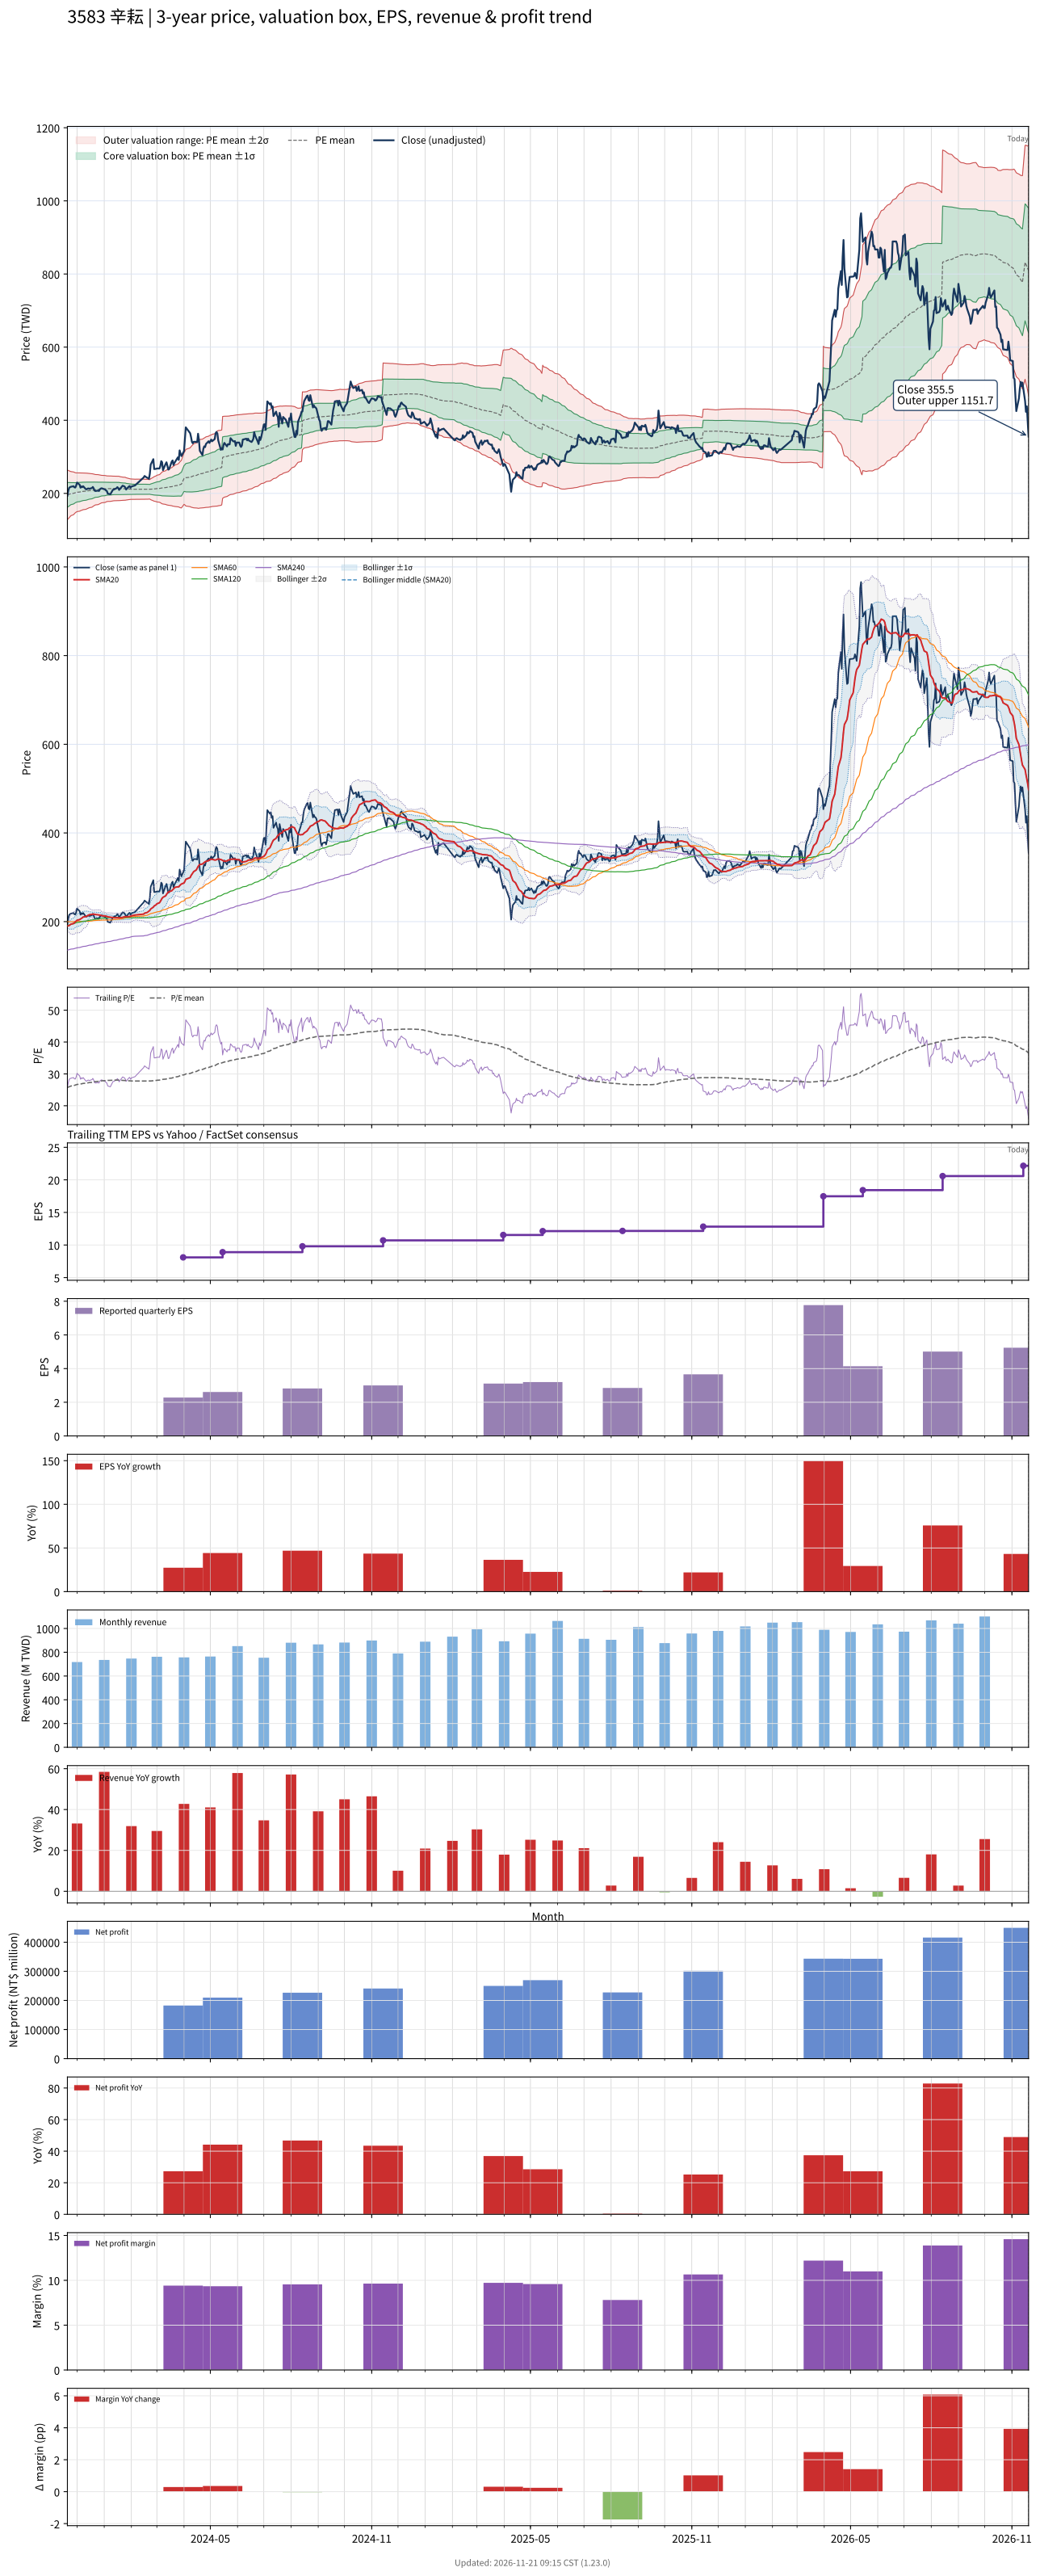

Source data for this figure (header and first rows):
# chart-version: skill-stock-dynamic-val…
date, close, available_date, period_end, eps, ttm_eps, pe, pe_mean, pe_std, price_m2, price_m1, price_mean, price_p1, price_p2, forward_eps, forward_pe, forward_pe_mean, forward_pe_std, forward_price_m2, forward_price_m1, forward_price_mean, forward_price_p1, forward_price_p2, sma20
2023-11-20, 193.5, 2023-11-14, 2023-09-30, 2.09, 7.61, 25.43, 25.73, 4.468, 127.8, 161.8, 195.8, 229.8, 263.8, , , , , , , , , , 190.1
2023-11-21, 207, 2023-11-14, 2023-09-30, 2.09, 7.61, 27.2, 25.84, 4.336, 130.6, 163.6, 196.6, 229.6, 262.6, , , , , , , , , , 190.3
2023-11-22, 215, 2023-11-14, 2023-09-30, 2.09, 7.61, 28.25, 25.95, 4.217, 133.3, 165.4, 197.5, 229.6, 261.7, , , , , , , , , , 191.2
2023-11-23, 217, 2023-11-14, 2023-09-30, 2.09, 7.61, 28.52, 26.07, 4.083, 136.3, 167.3, 198.4, 229.5, 260.5, , , , , , , , , , 192.6
2023-11-24, 218, 2023-11-14, 2023-09-30, 2.09, 7.61, 28.65, 26.18, 3.964, 138.9, 169.1, 199.3, 229.4, 259.6, , , , , , , , , , 194.1
2023-11-27, 219.5, 2023-11-14, 2023-09-30, 2.09, 7.61, 28.84, 26.3, 3.84, 141.7, 170.9, 200.1, 229.4, 258.6, , , , , , , , , , 195.7
2023-11-28, 216.5, 2023-11-14, 2023-09-30, 2.09, 7.61, 28.45, 26.41, 3.712, 144.5, 172.7, 201, 229.2, 257.5, , , , , , , , , , 197.5
2023-11-29, 216, 2023-11-14, 2023-09-30, 2.09, 7.61, 28.38, 26.51, 3.605, 146.8, 174.3, 201.7, 229.1, 256.6, , , , , , , , , , 199.3
2023-11-30, 221, 2023-11-14, 2023-09-30, 2.09, 7.61, 29.04, 26.6, 3.53, 148.7, 175.5, 202.4, 229.3, 256.1, , , , , , , , , , 201
2023-12-01, 229.5, 2023-11-14, 2023-09-30, 2.09, 7.61, 30.16, 26.68, 3.484, 150, 176.5, 203.1, 229.6, 256.1, , , , , , , , , , 203.1
2023-12-04, 223.5, 2023-11-14, 2023-09-30, 2.09, 7.61, 29.37, 26.76, 3.443, 151.2, 177.4, 203.6, 229.8, 256, , , , , , , , , , 204.6
2023-12-05, 215.5, 2023-11-14, 2023-09-30, 2.09, 7.61, 28.32, 26.83, 3.389, 152.6, 178.4, 204.2, 230, 255.7, , , , , , , , , , 205.8
2023-12-06, 219, 2023-11-14, 2023-09-30, 2.09, 7.61, 28.78, 26.89, 3.364, 153.4, 179, 204.6, 230.2, 255.8, , , , , , , , , , 207.2
2023-12-07, 217, 2023-11-14, 2023-09-30, 2.09, 7.61, 28.52, 26.95, 3.328, 154.4, 179.7, 205.1, 230.4, 255.7, , , , , , , , , , 208.6
2023-12-08, 219.5, 2023-11-14, 2023-09-30, 2.09, 7.61, 28.84, 27.01, 3.293, 155.4, 180.5, 205.5, 230.6, 255.6, , , , , , , , , , 210.3
2023-12-11, 211.5, 2023-11-14, 2023-09-30, 2.09, 7.61, 27.79, 27.06, 3.26, 156.3, 181.1, 205.9, 230.7, 255.5, , , , , , , , , , 211.3
2023-12-12, 211, 2023-11-14, 2023-09-30, 2.09, 7.61, 27.73, 27.11, 3.217, 157.4, 181.8, 206.3, 230.8, 255.3, , , , , , , , , , 212.2
2023-12-13, 213, 2023-11-14, 2023-09-30, 2.09, 7.61, 27.99, 27.17, 3.173, 158.4, 182.6, 206.7, 230.9, 255, , , , , , , , , , 213.3
2023-12-14, 213.5, 2023-11-14, 2023-09-30, 2.09, 7.61, 28.06, 27.22, 3.13, 159.5, 183.3, 207.2, 231, 254.8, , , , , , , , , , 214.6
2023-12-15, 212.5, 2023-11-14, 2023-09-30, 2.09, 7.61, 27.92, 27.28, 3.077, 160.8, 184.2, 207.6, 231, 254.4, , , , , , , , , , 215.4
2023-12-18, 214.5, 2023-11-14, 2023-09-30, 2.09, 7.61, 28.19, 27.34, 3.018, 162.1, 185.1, 208.1, 231, 254, , , , , , , , , , 216.5
2023-12-19, 217.5, 2023-11-14, 2023-09-30, 2.09, 7.61, 28.58, 27.41, 2.938, 163.9, 186.3, 208.6, 231, 253.3, , , , , , , , , , 217
2023-12-20, 213.5, 2023-11-14, 2023-09-30, 2.09, 7.61, 28.06, 27.48, 2.86, 165.6, 187.4, 209.1, 230.9, 252.7, , , , , , , , , , 216.9
2023-12-21, 207.5, 2023-11-14, 2023-09-30, 2.09, 7.61, 27.27, 27.53, 2.794, 167, 188.3, 209.5, 230.8, 252.1, , , , , , , , , , 216.5
2023-12-22, 206.5, 2023-11-14, 2023-09-30, 2.09, 7.61, 27.14, 27.59, 2.728, 168.4, 189.2, 209.9, 230.7, 251.4, , , , , , , , , , 215.9
2023-12-25, 207.5, 2023-11-14, 2023-09-30, 2.09, 7.61, 27.27, 27.62, 2.694, 169.2, 189.7, 210.2, 230.7, 251.2, , , , , , , , , , 215.3
2023-12-26, 206.5, 2023-11-14, 2023-09-30, 2.09, 7.61, 27.14, 27.67, 2.64, 170.4, 190.5, 210.5, 230.6, 250.7, , , , , , , , , , 214.8
2023-12-27, 211, 2023-11-14, 2023-09-30, 2.09, 7.61, 27.73, 27.72, 2.587, 171.5, 191.2, 210.9, 230.6, 250.3, , , , , , , , , , 214.6
2023-12-28, 213, 2023-11-14, 2023-09-30, 2.09, 7.61, 27.99, 27.77, 2.527, 172.9, 192.1, 211.3, 230.5, 249.8, , , , , , , , , , 214.2
2023-12-29, 214, 2023-11-14, 2023-09-30, 2.09, 7.61, 28.12, 27.82, 2.47, 174.1, 192.9, 211.7, 230.5, 249.3, , , , , , , , , , 213.4
2024-01-02, 210.5, 2023-11-14, 2023-09-30, 2.09, 7.61, 27.66, 27.86, 2.421, 175.2, 193.6, 212, 230.5, 248.9, , , , , , , , , , 212.7
2024-01-03, 208, 2023-11-14, 2023-09-30, 2.09, 7.61, 27.33, 27.9, 2.365, 176.4, 194.4, 212.4, 230.4, 248.3, , , , , , , , , , 212.3
2024-01-04, 206.5, 2023-11-14, 2023-09-30, 2.09, 7.61, 27.14, 27.95, 2.309, 177.5, 195.1, 212.7, 230.2, 247.8, , , , , , , , , , 211.7
2024-01-05, 199.5, 2023-11-14, 2023-09-30, 2.09, 7.61, 26.22, 27.96, 2.292, 177.9, 195.3, 212.8, 230.2, 247.7, , , , , , , , , , 210.8
2024-01-08, 197.5, 2023-11-14, 2023-09-30, 2.09, 7.61, 25.95, 27.97, 2.286, 178, 195.4, 212.8, 230.2, 247.6, , , , , , , , , , 209.8
2024-01-09, 202, 2023-11-14, 2023-09-30, 2.09, 7.61, 26.54, 27.98, 2.264, 178.5, 195.7, 213, 230.2, 247.4, , , , , , , , , , 209.3
2024-01-10, 206, 2023-11-14, 2023-09-30, 2.09, 7.61, 27.07, 28.01, 2.229, 179.3, 196.2, 213.2, 230.2, 247.1, , , , , , , , , , 209
2024-01-11, 210, 2023-11-14, 2023-09-30, 2.09, 7.61, 27.6, 28.03, 2.22, 179.5, 196.4, 213.3, 230.2, 247.1, , , , , , , , , , 208.9
2024-01-12, 210.5, 2023-11-14, 2023-09-30, 2.09, 7.61, 27.66, 28.05, 2.208, 179.8, 196.6, 213.4, 230.2, 247, , , , , , , , , , 208.7
2024-01-15, 214, 2023-11-14, 2023-09-30, 2.09, 7.61, 28.12, 28.06, 2.201, 180.1, 196.8, 213.6, 230.3, 247.1, , , , , , , , , , 208.8
2024-01-16, 217, 2023-11-14, 2023-09-30, 2.09, 7.61, 28.52, 28.06, 2.201, 180, 196.8, 213.5, 230.3, 247, , , , , , , , , , 208.9
2024-01-17, 214.5, 2023-11-14, 2023-09-30, 2.09, 7.61, 28.19, 28.05, 2.198, 180, 196.7, 213.5, 230.2, 246.9, , , , , , , , , , 208.8
2024-01-18, 209.5, 2023-11-14, 2023-09-30, 2.09, 7.61, 27.53, 28.03, 2.192, 180, 196.6, 213.3, 230, 246.7, , , , , , , , , , 208.6
2024-01-19, 212.5, 2023-11-14, 2023-09-30, 2.09, 7.61, 27.92, 27.99, 2.146, 180.3, 196.7, 213, 229.3, 245.7, , , , , , , , , , 208.8
2024-01-22, 221, 2023-11-14, 2023-09-30, 2.09, 7.61, 29.04, 27.95, 2.081, 181, 196.9, 212.7, 228.5, 244.4, , , , , , , , , , 209.6
2024-01-23, 220, 2023-11-14, 2023-09-30, 2.09, 7.61, 28.91, 27.94, 2.069, 181.1, 196.9, 212.6, 228.4, 244.1, , , , , , , , , , 210.2
2024-01-24, 219, 2023-11-14, 2023-09-30, 2.09, 7.61, 28.78, 27.95, 2.071, 181.2, 196.9, 212.7, 228.4, 244.2, , , , , , , , , , 210.8
2024-01-25, 216, 2023-11-14, 2023-09-30, 2.09, 7.61, 28.38, 27.93, 2.06, 181.2, 196.9, 212.6, 228.2, 243.9, , , , , , , , , , 211.1
2024-01-26, 210.5, 2023-11-14, 2023-09-30, 2.09, 7.61, 27.66, 27.89, 2.001, 181.8, 197, 212.2, 227.4, 242.7, , , , , , , , , , 210.9
2024-01-29, 218.5, 2023-11-14, 2023-09-30, 2.09, 7.61, 28.71, 27.83, 1.898, 182.9, 197.4, 211.8, 226.3, 240.7, , , , , , , , , , 211.2
2024-01-30, 220, 2023-11-14, 2023-09-30, 2.09, 7.61, 28.91, 27.8, 1.849, 183.4, 197.5, 211.6, 225.7, 239.7, , , , , , , , , , 211.6
2024-01-31, 215.5, 2023-11-14, 2023-09-30, 2.09, 7.61, 28.32, 27.79, 1.838, 183.5, 197.5, 211.5, 225.5, 239.4, , , , , , , , , , 212
2024-02-01, 218.5, 2023-11-14, 2023-09-30, 2.09, 7.61, 28.71, 27.78, 1.833, 183.5, 197.5, 211.4, 225.4, 239.3, , , , , , , , , , 212.6
2024-02-02, 219.5, 2023-11-14, 2023-09-30, 2.09, 7.61, 28.84, 27.77, 1.821, 183.6, 197.5, 211.3, 225.2, 239, , , , , , , , , , 213.6
2024-02-05, 221.5, 2023-11-14, 2023-09-30, 2.09, 7.61, 29.11, 27.76, 1.806, 183.7, 197.5, 211.2, 225, 238.7, , , , , , , , , , 214.8
2024-02-15, 243.5, 2023-11-14, 2023-09-30, 2.09, 7.61, 32, 27.76, 1.819, 183.6, 197.4, 211.3, 225.1, 239, , , , , , , , , , 216.9
2024-02-16, 247.5, 2023-11-14, 2023-09-30, 2.09, 7.61, 32.52, 27.75, 1.793, 183.9, 197.6, 211.2, 224.9, 238.5, , , , , , , , , , 218.9
2024-02-19, 242.5, 2023-11-14, 2023-09-30, 2.09, 7.61, 31.87, 27.76, 1.796, 183.9, 197.6, 211.2, 224.9, 238.6, , , , , , , , , , 220.6
2024-02-20, 242, 2023-11-14, 2023-09-30, 2.09, 7.61, 31.8, 27.75, 1.784, 184, 197.6, 211.2, 224.8, 238.3, , , , , , , , , , 222.2
... 669 more rows
